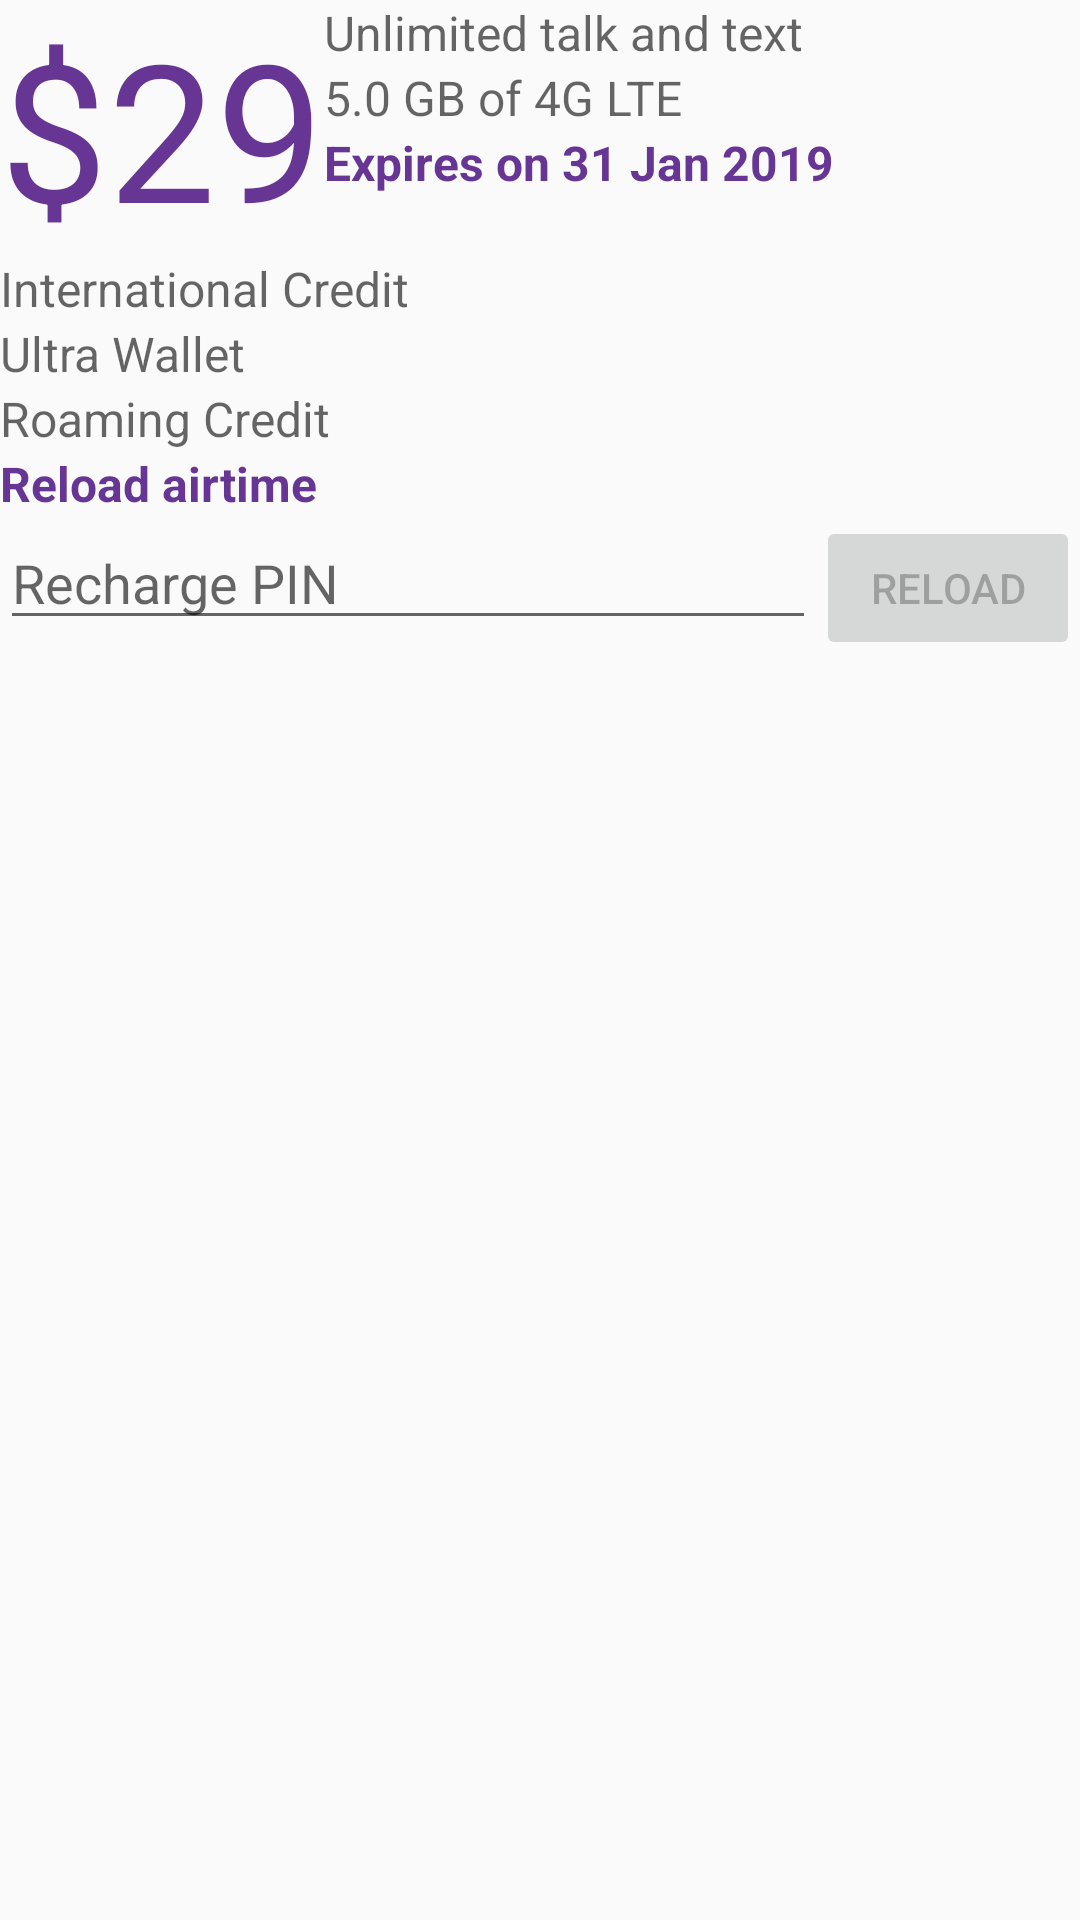

Write the Android layout XML for this screen, with the resource values it uses.
<!-- AndroidManifest.xml: application theme AppTheme -->
<!-- res/layout/fragment_account.xml -->
<?xml version="1.0" encoding="utf-8"?>
<LinearLayout xmlns:android="http://schemas.android.com/apk/res/android"
    xmlns:tools="http://schemas.android.com/tools"
    android:layout_width="match_parent"
    android:layout_height="match_parent"
    android:orientation="vertical"
    tools:context=".AccountFragment">

    
    <LinearLayout
        android:layout_width="match_parent"
        android:layout_height="wrap_content"
        android:layout_margin="@dimen/activity_horizontal_margin"
        android:layout_marginBottom="0sp">

        <TextView
            android:id="@+id/planAmount"
            android:layout_width="wrap_content"
            android:layout_height="wrap_content"
            android:text="$29"
            android:textColor="@color/colorPrimary"
            android:textSize="64sp"
            android:layout_marginEnd="@dimen/activity_horizontal_margin"/>

        <LinearLayout
            android:layout_width="wrap_content"
            android:layout_height="match_parent"
            android:orientation="vertical">

            <TextView
                style="@style/DashboardBalance"
                android:layout_width="wrap_content"
                android:layout_height="wrap_content"
                android:text="@string/account_talk_text"
                android:id="@+id/planTalkAndText"/>

            <TextView
                style="@style/DashboardBalance"
                android:layout_width="wrap_content"
                android:layout_height="wrap_content"
                android:layout_marginBottom="@dimen/text_margin"
                android:text="5.0 GB of 4G LTE"
                android:id="@+id/planDataAmount"/>

            <TextView
                style="@style/DashboardCurrency"
                android:layout_width="wrap_content"
                android:layout_height="wrap_content"
                android:layout_marginBottom="@dimen/text_margin"
                android:text="Expires on 31 Jan 2019"
                android:id="@+id/planExpires"/>

        </LinearLayout>

    </LinearLayout>

    
    <GridLayout
        android:layout_width="match_parent"
        android:layout_height="wrap_content"
        android:layout_margin="@dimen/activity_horizontal_margin">

        
        <TextView android:layout_width="200dp"
            android:text="@string/balance_international"
            android:layout_column="0"
            android:layout_row="0"
            android:layout_marginBottom="@dimen/text_margin"
            style="@style/DashboardBalance"/>
        <TextView android:layout_width="wrap_content"
            android:id="@+id/balanceIntl"
            android:layout_column="1"
            android:layout_row="0"
            style="@style/DashboardCurrency"/>

        
        <TextView android:layout_width="200dp"
            android:text="@string/balance_wallet"
            android:layout_column="0"
            android:layout_row="1"
            android:layout_marginBottom="@dimen/text_margin"
            style="@style/DashboardBalance"/>
        <TextView android:layout_width="wrap_content"
            android:id="@+id/balanceWallet"
            android:layout_column="1"
            android:layout_row="1"
            style="@style/DashboardCurrency"/>

        
        <TextView android:layout_width="200dp"
            android:text="@string/balance_roaming"
            android:layout_column="0"
            android:layout_row="2"
            android:layout_marginBottom="@dimen/text_margin"
            style="@style/DashboardBalance"/>
        <TextView android:layout_width="wrap_content"
            android:id="@+id/balanceRoaming"
            android:layout_column="1"
            android:layout_row="2"
            style="@style/DashboardCurrency"/>

    </GridLayout>

    
    <LinearLayout
        android:layout_width="match_parent"
        android:layout_height="wrap_content"
        android:layout_margin="@dimen/activity_horizontal_margin"
        android:orientation="vertical">

        <TextView
            style="@style/DashboardCurrency"
            android:text="@string/account_reload_title"
            android:layout_width="match_parent"
            android:layout_height="wrap_content"/>

        <LinearLayout
            android:orientation="horizontal"
            android:layout_height="wrap_content"
            android:layout_width="match_parent">

            <EditText
                android:layout_height="wrap_content"
                android:layout_width="wrap_content"
                android:layout_weight="1"
                android:inputType="number"
                android:maxLength="25"
                android:hint="@string/account_reload_placeholder"
                android:id="@+id/actionRecharge"/>

            <Button
                android:layout_width="wrap_content"
                android:layout_height="wrap_content"
                android:text="@string/account_reload_button"
                android:enabled="false"
                android:id="@+id/actionRechargeButton"
                android:focusableInTouchMode="true"/>

        </LinearLayout>

    </LinearLayout>

</LinearLayout>
<!-- resources referenced by this layout -->
<resources>
  <color name="colorPrimary">#673594</color>
  <string name="account_reload_button">Reload</string>
  <string name="account_reload_placeholder">Recharge PIN</string>
  <string name="account_reload_title">Reload airtime</string>
  <string name="account_talk_text">Unlimited talk and text</string>
  <string name="balance_international">International Credit</string>
  <string name="balance_roaming">Roaming Credit</string>
  <string name="balance_wallet">Ultra Wallet</string>
  <style name="DashboardBalance" parent="TextAppearance.AppCompat.Medium">
          <item name="android:textSize">16sp</item>
      </style>
  <style name="DashboardCurrency" parent="TextAppearance.AppCompat.Medium">
          <item name="android:textSize">16sp</item>
          <item name="android:textStyle">bold</item>
          <item name="android:textColor">@color/colorPrimary</item>
      </style>
  <style name="AppTheme" parent="Theme.AppCompat.Light.DarkActionBar">
          
          <item name="colorPrimary">@color/colorPrimary</item>
          <item name="colorPrimaryDark">@color/colorPrimaryDark</item>
          <item name="colorAccent">@color/colorAccent</item>
      </style>
  <color name="colorPrimaryDark">#24063A</color>
  <color name="colorAccent">#EF662F</color>
</resources>
